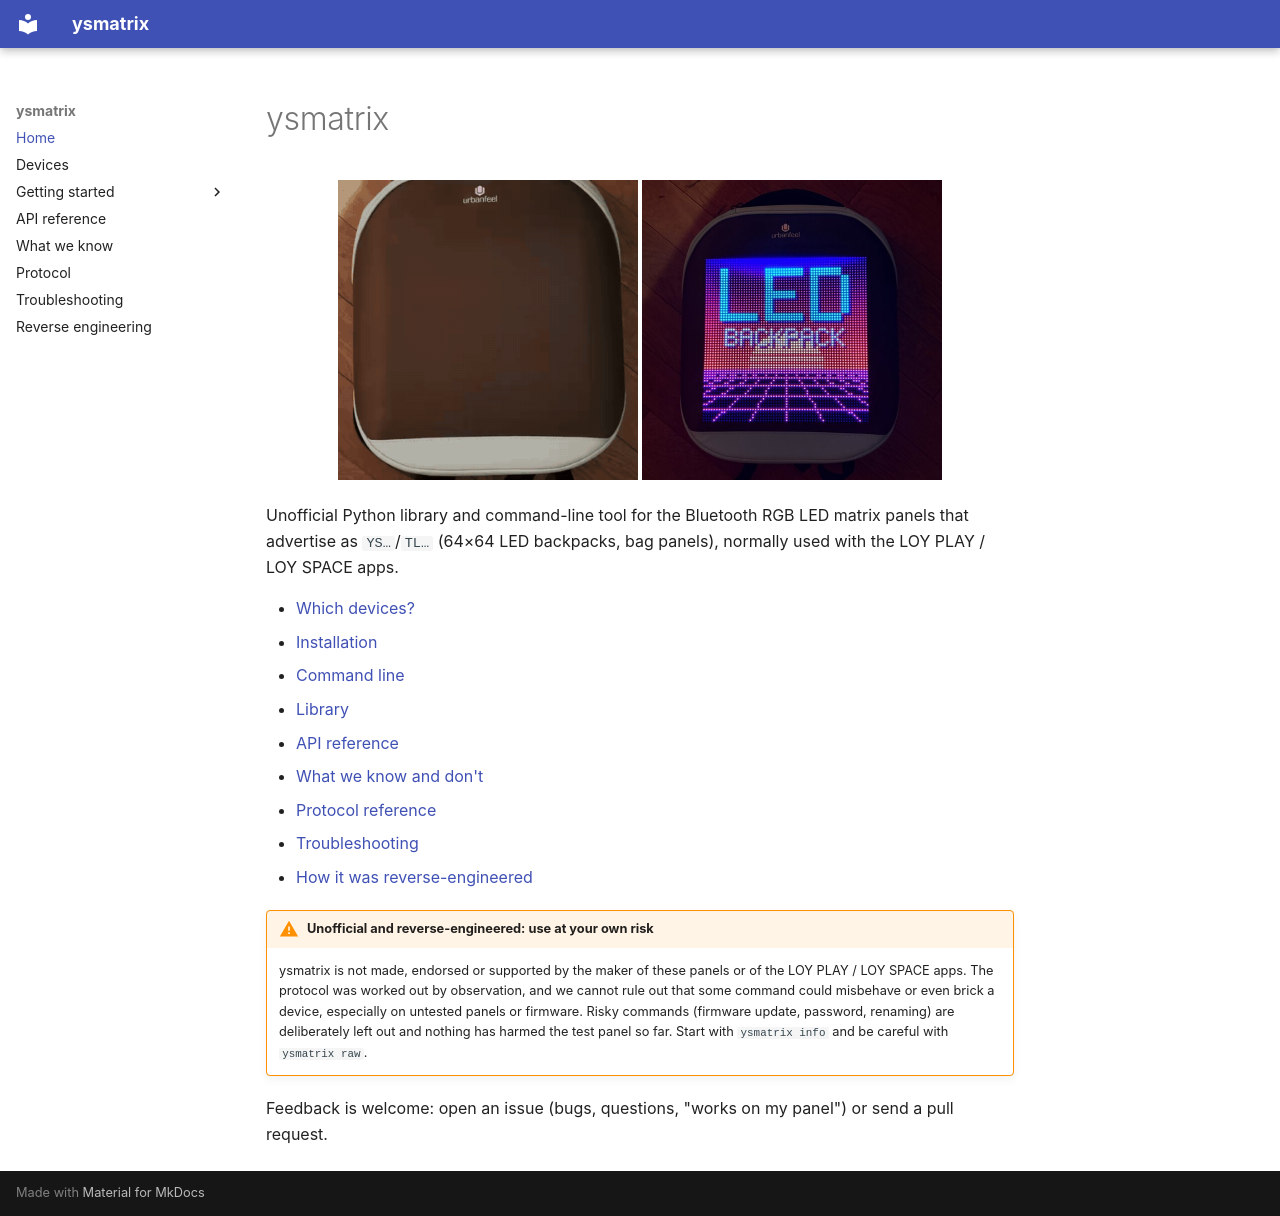

repository: thorbengrosser/ysmatrix · page: index.html · generator: mkdocs

# ysmatrix

<p align="center">
  <img src="assets/all_your_base_demo.gif" width="300" alt="Animated GIF on a 64x64 LED backpack">
  <img src="assets/led_backpack_photo.jpg" width="300" alt="Picture on the same backpack">
</p>

Unofficial Python library and command-line tool for the Bluetooth RGB LED matrix panels that
advertise as `YS…`/`TL…` (64×64 LED backpacks, bag panels), normally used with the LOY PLAY /
LOY SPACE apps.

* [Which devices?](devices.md)
* [Installation](getting_started/installation.md)
* [Command line](getting_started/cli.md)
* [Library](getting_started/library.md)
* [API reference](reference.md)
* [What we know and don't](status.md)
* [Protocol reference](protocol.md)
* [Troubleshooting](troubleshooting.md)
* [How it was reverse-engineered](reverse_engineering.md)

!!! warning "Unofficial and reverse-engineered: use at your own risk"
    ysmatrix is not made, endorsed or supported by the maker of these panels or of the
    LOY PLAY / LOY SPACE apps. The protocol was worked out by observation, and we cannot rule out
    that some command could misbehave or even brick a device, especially on untested panels or
    firmware. Risky commands (firmware update, password, renaming) are deliberately left out and
    nothing has harmed the test panel so far. Start with `ysmatrix info` and be careful with
    `ysmatrix raw`.

Feedback is welcome: open an issue (bugs, questions, "works on my panel") or send a pull request.
